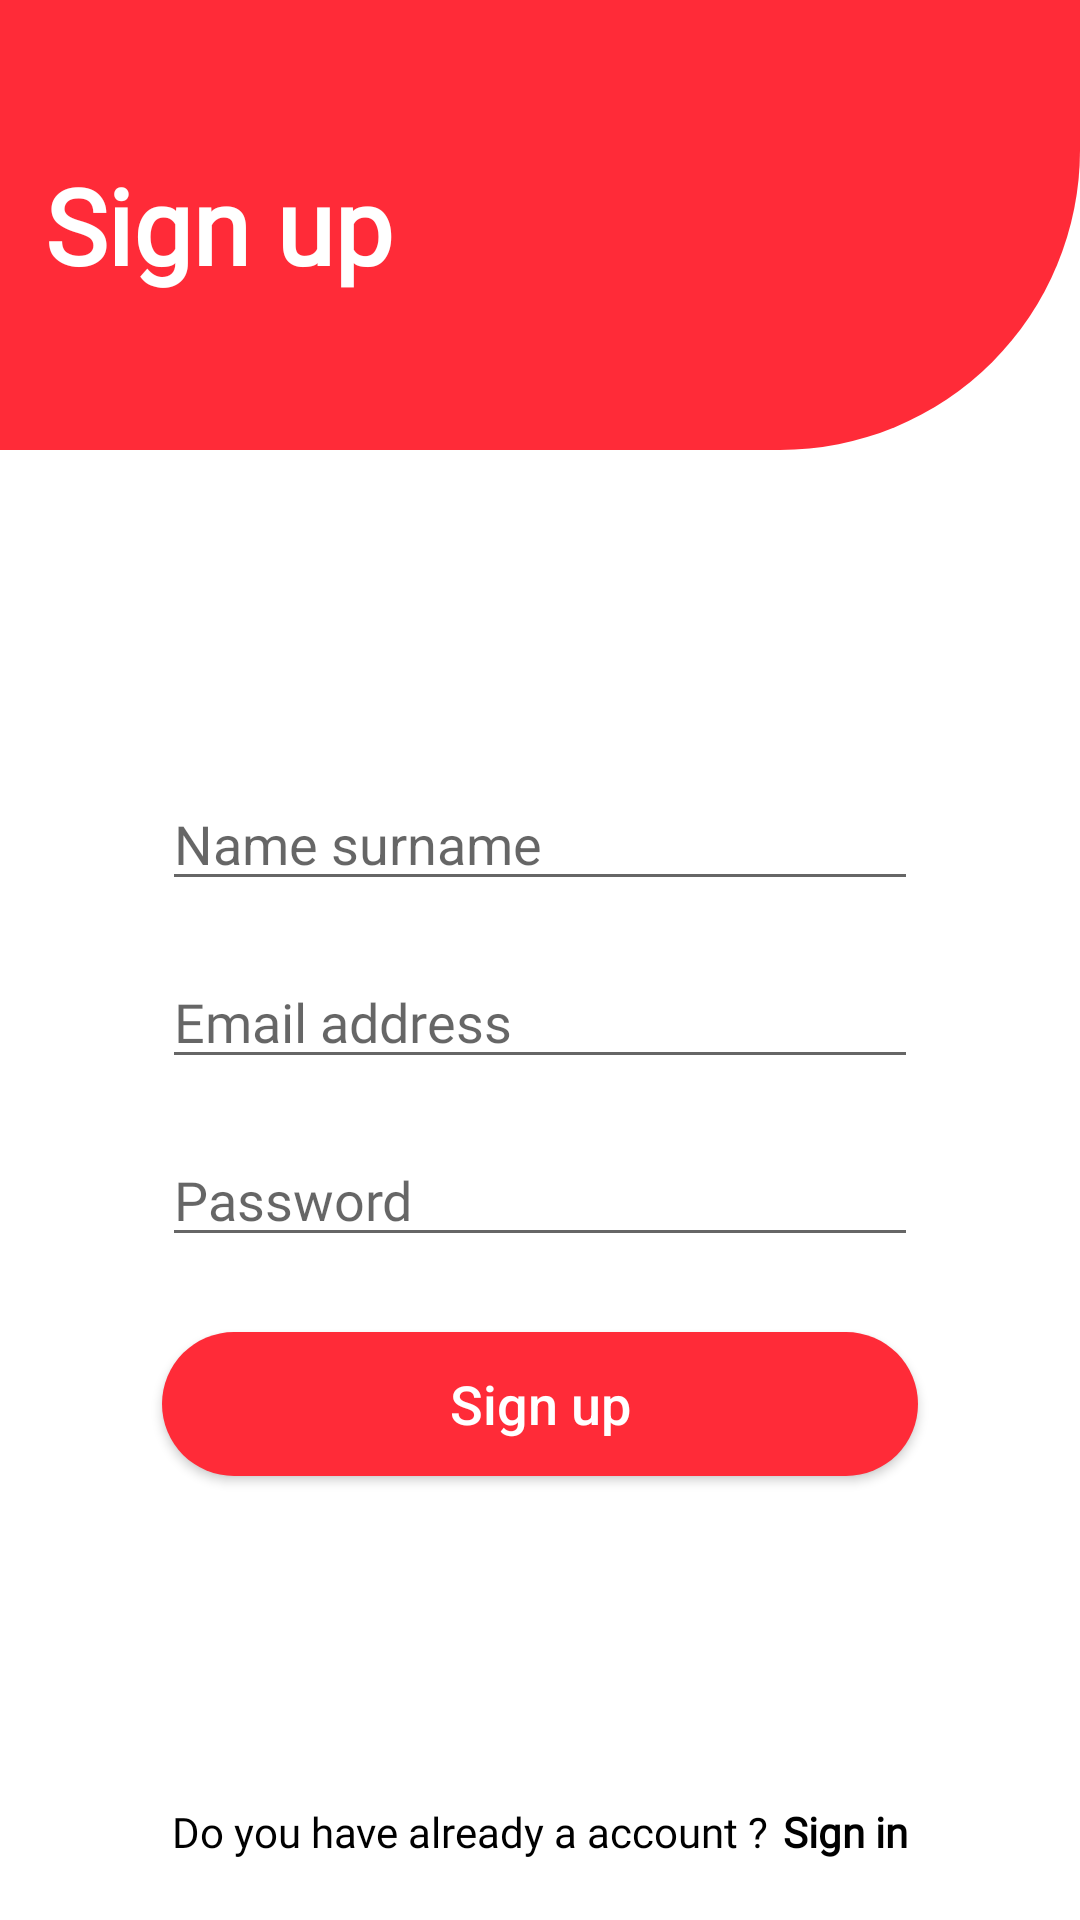

Android layout source for this screen:
<!-- AndroidManifest.xml: application theme Theme.ToDoApp -->
<!-- res/layout/fragment_sign_up.xml -->
<?xml version="1.0" encoding="utf-8"?>
<RelativeLayout xmlns:android="http://schemas.android.com/apk/res/android"
    xmlns:tools="http://schemas.android.com/tools"
    android:layout_width="match_parent"
    android:layout_height="match_parent"
    style="@style/BACKGROUND"
    tools:context=".Fragments.signInFragment">

    <RelativeLayout
        android:layout_alignParentTop="true"
        android:layout_height="wrap_content"
        android:id="@+id/signInLogoLayout"
        android:layout_width="match_parent"
        android:minHeight="150dp"
        android:background="@drawable/logo_background_shape">

        <TextView
            android:layout_width="wrap_content"
            android:layout_height="wrap_content"
            android:layout_centerVertical="true"
            android:fontFamily="@font/roboto_regular"
            android:paddingLeft="15dp"
            android:text="@string/sign_up"
            android:textColor="@color/white"
            android:textSize="35sp"
            android:textStyle="bold" />

    </RelativeLayout>

    <LinearLayout
        android:id="@+id/signUpLinearLayout"
        android:layout_width="match_parent"
        android:layout_height="match_parent"
        android:layout_below="@+id/signInLogoLayout"
        android:layout_above="@+id/signUpRelativeLayout"
        android:orientation="vertical"
        android:gravity="center">

            <EditText
                android:id="@+id/editTxtNameSurname"
                style="@style/TEXT"
                android:layout_width="wrap_content"
                android:layout_height="wrap_content"
                android:ems="12"
                android:hint="@string/name_and_surname"
                android:inputType="textPersonName" />

            <EditText
                android:id="@+id/editTxtEmail"
                android:layout_width="wrap_content"
                android:layout_height="wrap_content"
                android:layout_marginTop="18dp"
                android:ems="12"
                android:fontFamily="@font/roboto_regular"
                android:hint="@string/email_address"
                style="@style/TEXT"
                android:inputType="textEmailAddress" />

            <EditText
                android:id="@+id/editTxtPassword"
                android:layout_width="wrap_content"
                android:layout_height="wrap_content"
                android:layout_marginTop="18dp"
                android:ems="12"
                android:fontFamily="@font/roboto_regular"
                android:hint="@string/password"
                style="@style/TEXT"
                android:inputType="textPassword" />

            <Button
                android:id="@+id/btnSignUpSignUpFragment"
                android:layout_width="wrap_content"
                android:layout_height="wrap_content"
                android:layout_marginTop="25dp"
                android:background="@drawable/button_style"
                android:ems="12"
                android:textAllCaps="false"
                android:text="@string/sign_up"
                android:textColor="@color/white"
                android:textSize="18sp" />
        </LinearLayout>

        <RelativeLayout
            android:id="@+id/signUpRelativeLayout"
            android:layout_width="match_parent"
            android:layout_height="wrap_content"
            android:layout_alignParentBottom="true"
            android:gravity="center|bottom"
            android:paddingBottom="20dp">

            <TextView
                android:id="@+id/txtDoNotHaveAccount"
                android:layout_width="wrap_content"
                android:layout_height="wrap_content"
                android:fontFamily="@font/roboto_regular"
                style="@style/TEXT"
                android:text="@string/do_you_have_an_account" />

            <TextView
                android:id="@+id/txtSignIn"
                android:layout_width="wrap_content"
                android:layout_height="wrap_content"
                android:layout_marginStart="5dp"
                android:layout_toEndOf="@+id/txtDoNotHaveAccount"
                android:fontFamily="@font/roboto_regular"
                android:text="@string/sign_in"
                style="@style/TEXT"
                android:textStyle="bold" />
        </RelativeLayout>
    </RelativeLayout>
<!-- resources referenced by this layout -->
<resources>
  <color name="white">#FFFFFFFF</color>
  <!-- drawable button_style (drawable) -->
  <?xml version="1.0" encoding="utf-8"?>
  <shape xmlns:android="http://schemas.android.com/apk/res/android"
      android:shape="rectangle">
      <solid android:color="@color/btnThemeColor"/>
      <corners android:radius="80dp"/>
  </shape>
  <!-- drawable logo_background_shape (drawable) -->
  <?xml version="1.0" encoding="utf-8"?>
  <shape xmlns:android="http://schemas.android.com/apk/res/android"
      android:shape="rectangle">
      <solid android:color="@color/theme" />
      <corners android:bottomRightRadius="100dp" />
  </shape>
  <string name="do_you_have_an_account">Do you have already a account ?</string>
  <string name="email_address">Email address</string>
  <string name="name_and_surname">Name surname</string>
  <string name="password">Password</string>
  <string name="sign_in">Sign in</string>
  <string name="sign_up">Sign up</string>
  <style name="BACKGROUND">
              <item name="android:background">#FFFFFF</item>
          </style>
  <style name="TEXT">
              <item name="android:textColor">#000000</item>
          </style>
  <style name="Theme.ToDoApp" parent="Theme.AppCompat.Light.NoActionBar">
          
          <item name="colorPrimary">@color/purple_500</item>
          <item name="colorPrimaryVariant">@color/purple_700</item>
          <item name="colorOnPrimary">@color/white</item>
          
          <item name="colorSecondary">@color/teal_200</item>
          <item name="colorSecondaryVariant">@color/teal_700</item>
          <item name="colorOnSecondary">@color/black</item>
          
          <item name="android:statusBarColor">@color/theme</item>
          
          <item name="popupMenuStyle">@style/PopupMenu</item>
      </style>
  <color name="btnThemeColor">#FF2B38</color>
  <color name="theme">#FF2B38</color>
  <color name="purple_500">#FF6200EE</color>
  <color name="purple_700">#FF3700B3</color>
  <color name="teal_200">#FF03DAC5</color>
  <color name="teal_700">#FF018786</color>
  <color name="black">#FF000000</color>
  <style name="PopupMenu" parent="Widget.AppCompat.PopupMenu">
          <item name="android:popupBackground">@drawable/popup_menu_style</item>
      </style>
</resources>
